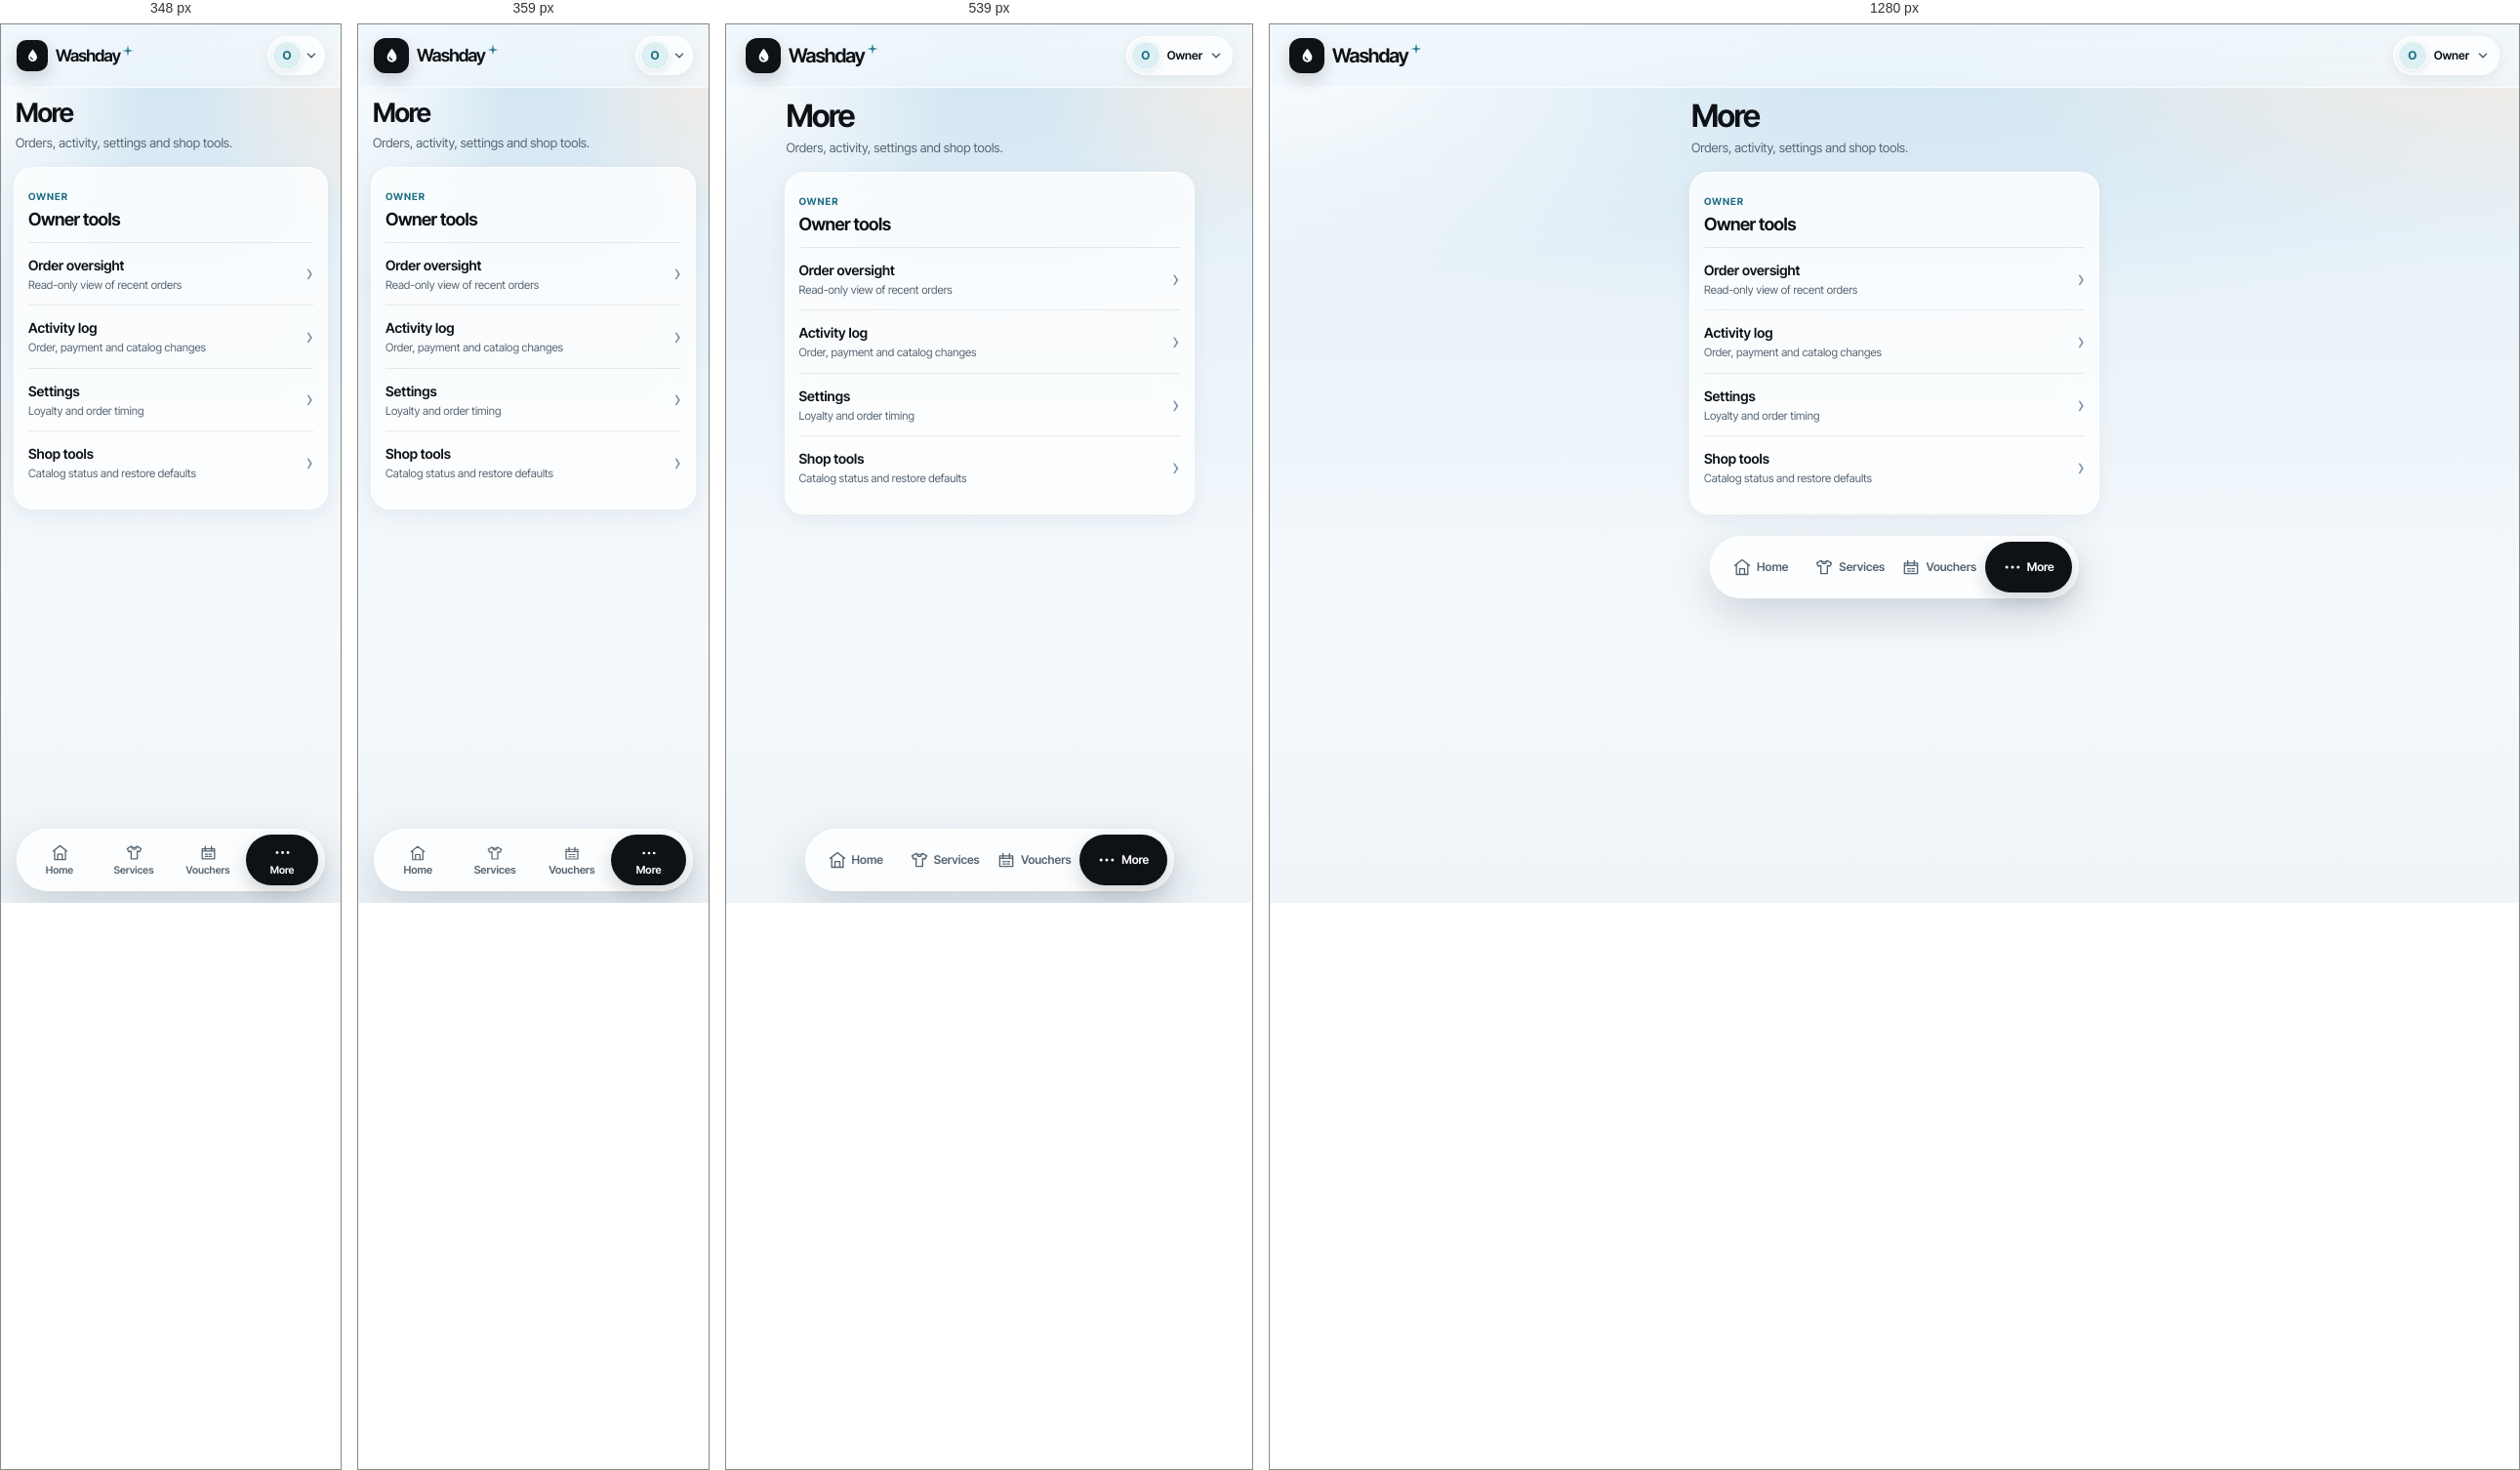
Rendered at 348 px, 359 px, 539 px and 1280 px, left to right.

<!-- file: owner-more.html -->
<!doctype html>
<html lang="en">
<head>
  <meta charset="utf-8">
  <meta name="viewport" content="width=device-width, initial-scale=1, viewport-fit=cover">
  <meta name="theme-color" content="#dfedf6">
  <meta name="description" content="More — Washday laundry shop.">
  <title>More · Washday</title>
  <link rel="icon" href="../assets/images/favicon.svg" type="image/svg+xml">
  <link rel="stylesheet" href="../assets/css/tokens.css">
  <link rel="stylesheet" href="../assets/css/base.css">
  <link rel="stylesheet" href="../assets/css/review-pages.css">
</head>
<body class="rp-page" data-role="owner">
  <div class="ambient" aria-hidden="true"></div>
  <header class="topbar">
    <div class="account-row">
      <a class="brand-lockup" href="owner-home.html" aria-label="Washday home">
        <span class="brand-mark" aria-hidden="true"><svg viewBox="0 0 24 24"><path d="M12 3.2c2.9 3.7 5.6 7 5.6 10.2a5.6 5.6 0 1 1-11.2 0c0-3.2 2.7-6.5 5.6-10.2Z" fill="currentColor"/><path d="M9.4 13.3c.2 1.6 1.3 2.6 2.8 2.8" fill="none" stroke="#0e1115" stroke-width="1.5" stroke-linecap="round"/></svg></span>
        <span class="brand-wordmark">Washday<svg class="brand-spark" viewBox="0 0 12 12" aria-hidden="true"><path d="M6 .6 7 5l4.4 1L7 7 6 11.4 5 7 .6 6 5 5Z" fill="currentColor"/></svg></span>
      </a>
      <div class="header-actions"><a class="profile-switch" href="login.html" aria-label="Current profile: Owner; switch account"><span class="avatar avatar-sm role-avatar" aria-hidden="true">O</span><span class="profile-name">Owner</span><svg viewBox="0 0 16 16" aria-hidden="true"><path d="m4 6 4 4 4-4"/></svg></a></div>
    </div>
  </header>
  <main class="rp-main">
    <header class="rp-page-heading"><h1>More</h1><p>Orders, activity, settings and shop tools.</p></header>
    
<section class="rp-card"><div class="rp-section-head"><div><p class="rp-kicker">OWNER</p><h2>Owner tools</h2></div></div>
<a class="rp-list-row" href="owner-orders.html"><span class="rp-row-main"><strong>Order oversight</strong><small>Read-only view of recent orders</small></span><span class="rp-chevron" aria-hidden="true">›</span></a>
<a class="rp-list-row" href="activity-log.html"><span class="rp-row-main"><strong>Activity log</strong><small>Order, payment and catalog changes</small></span><span class="rp-chevron" aria-hidden="true">›</span></a>
<a class="rp-list-row" href="settings.html"><span class="rp-row-main"><strong>Settings</strong><small>Loyalty and order timing</small></span><span class="rp-chevron" aria-hidden="true">›</span></a>
<a class="rp-list-row" href="shop-tools.html"><span class="rp-row-main"><strong>Shop tools</strong><small>Catalog status and restore defaults</small></span><span class="rp-chevron" aria-hidden="true">›</span></a>
</section>

  </main>
  
  <nav class="bottom-nav" aria-label="Owner navigation"><a class="nav-item" href="owner-home.html"><svg viewBox="0 0 24 24" aria-hidden="true"><path d="m3 10 9-7 9 7M5 9v12h14V9M9 21v-7h6v7"/></svg><span>Home</span></a><a class="nav-item" href="services-and-prices.html"><svg viewBox="0 0 24 24" aria-hidden="true"><path d="m8 4 4 2 4-2 5 3-2 4-3-1v10H8V10l-3 1-2-4 5-3Z"/><path d="M9 5.5c.5 1.6 1.5 2.5 3 2.5s2.5-.9 3-2.5"/></svg><span>Services</span></a><a class="nav-item" href="vouchers.html"><svg viewBox="0 0 24 24" aria-hidden="true"><path d="M4 7h16v13H4zM4 10h16M8 4v6m8-6v6M8 14h3m2 0h3m-8 3h3m2 0h3"/></svg><span>Vouchers</span></a><a class="nav-item active" href="owner-more.html" aria-current="page"><svg viewBox="0 0 24 24" aria-hidden="true"><circle cx="5" cy="12" r="1"/><circle cx="12" cy="12" r="1"/><circle cx="19" cy="12" r="1"/></svg><span>More</span></a></nav>
</body>
</html>


/* @media block from tokens.css */
@media (max-width: 370px) {
  :root { --gutter: 16px; }
}

/* @media block from base.css */
@media (max-width: 379px) {
  .profile-name { display: none; }
  .profile-switch { padding-right: 6px; gap: 3px; }
  .brand-wordmark { font-size: 18px; }
  .header-actions { gap: 6px; }
  .nav-item {
    flex-direction: column;
    gap: 2px;
    padding: 6px 2px;
    font-size: 11px;
    line-height: 1.15;
  }
  .nav-item svg { width: 18px; height: 18px; }
}

/* @media block from base.css */
@media (max-width: 349px) {
  .brand-mark { width: 32px; height: 32px; flex-basis: 32px; border-radius: 10px; }
  .brand-mark svg { width: 19px; height: 19px; }
  .brand-wordmark { font-size: 17px; }
  .nav-item { gap: 3px; padding-inline: 4px; font-size: 10.5px; }
  .nav-item svg { width: 19px; height: 19px; }
}

/* @media block from base.css */
@media (min-width: 700px) {
  .bottom-nav { position: sticky; bottom: 12px; margin-bottom: 12px; }
}

/* @media block from review-pages.css */
@media (min-width: 700px) {
  .rp-main { padding-right: var(--gutter); padding-left: var(--gutter); }
}

/* @media block from review-pages.css */
@media (max-width: 359px) {
  .rp-main { padding-right: 13px; padding-left: 13px; gap: 12px; }
  .rp-card { padding: 14px 13px; }
  .rp-timeline li { grid-template-columns: 25px minmax(0, 1fr) auto; gap: 9px; }
  .rp-step-state { font-size: 10px; }
}